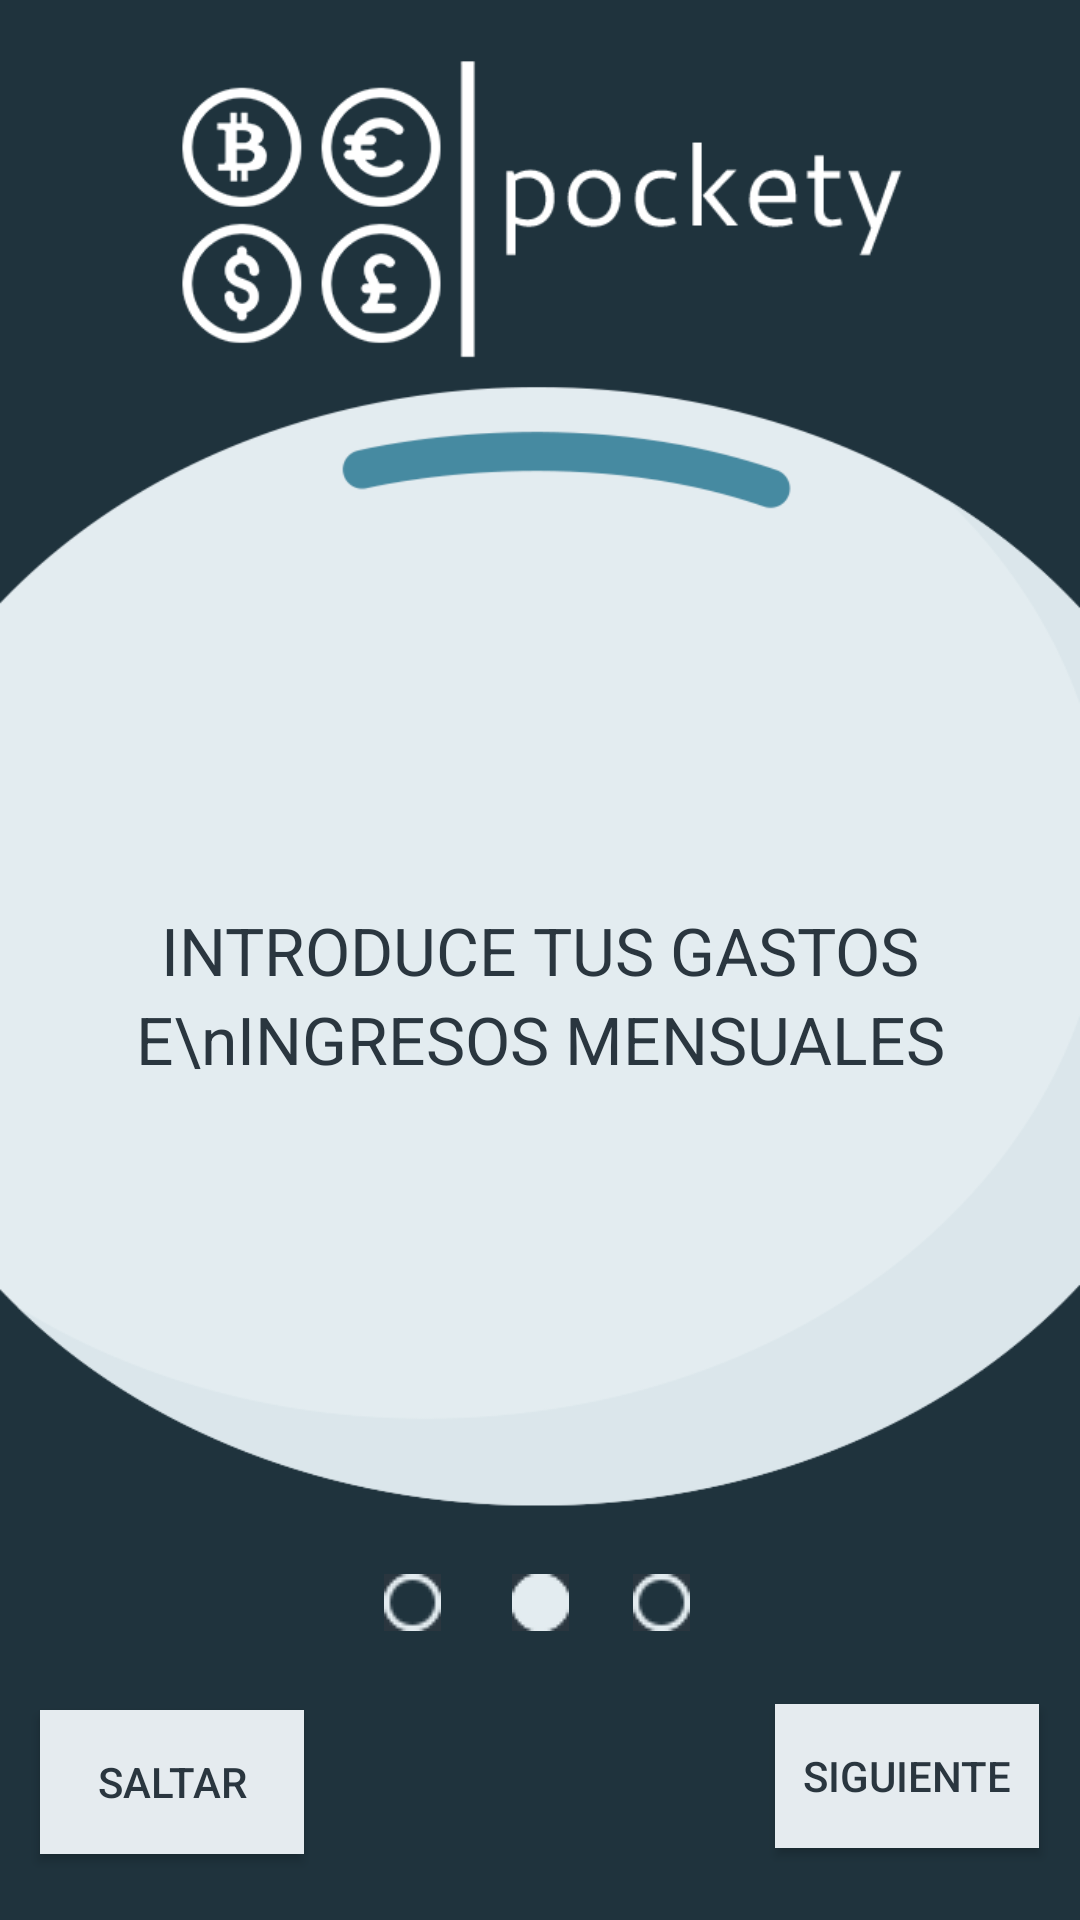

Here is an Android app screen rendered from its layout file. Give the layout XML and the strings, colors and styles it references.
<!-- AndroidManifest.xml: application theme AppTheme -->
<!-- res/layout/activity_onboarding2.xml -->
<?xml version="1.0" encoding="utf-8"?>
<androidx.constraintlayout.widget.ConstraintLayout xmlns:android="http://schemas.android.com/apk/res/android"
    xmlns:app="http://schemas.android.com/apk/res-auto"
    xmlns:tools="http://schemas.android.com/tools"
    android:layout_width="match_parent"
    android:layout_height="match_parent"
    android:background="@drawable/bg01"
    android:clipToPadding="false"
    tools:context=".Onboarding2Act">

    <TextView
        android:id="@+id/txtOnboarding2"
        android:layout_width="wrap_content"
        android:layout_height="wrap_content"
        android:alpha="1"
        android:gravity="center"
        android:inputType="textMultiLine"
        android:lineSpacingExtra="4sp"
        android:text="INTRODUCE TUS GASTOS E\nINGRESOS MENSUALES"
        android:textAppearance="@style/TextAppearance.AppCompat.Body1"
        android:textColor="#2a363f"
        android:textSize="22dp"
        app:fontFamily="sans-serif"
        app:layout_constraintBottom_toBottomOf="parent"
        app:layout_constraintEnd_toEndOf="parent"
        app:layout_constraintStart_toStartOf="parent"
        app:layout_constraintTop_toTopOf="parent"
        app:layout_constraintVertical_bias="0.52"
        tools:visibility="visible" />

    <Button
        android:id="@+id/next"
        android:layout_width="wrap_content"
        android:layout_height="wrap_content"
        android:layout_marginBottom="24dp"
        android:background="#e5ebef"
        android:text="SIGUIENTE"
        android:textColor="#2a363f"
        app:layout_constraintBottom_toBottomOf="parent"
        app:layout_constraintEnd_toEndOf="parent"
        app:layout_constraintHorizontal_bias="0.95"
        app:layout_constraintStart_toStartOf="parent" />

    <Button
        android:id="@+id/saltar"
        android:layout_width="wrap_content"
        android:layout_height="wrap_content"
        android:background="#e5ebef"
        android:text="SALTAR"
        android:textColor="#2a363f"
        app:layout_constraintBottom_toBottomOf="parent"
        app:layout_constraintEnd_toEndOf="parent"
        app:layout_constraintHorizontal_bias="0.049"
        app:layout_constraintStart_toStartOf="parent"
        app:layout_constraintTop_toTopOf="parent"
        app:layout_constraintVertical_bias="0.963" />

    <ImageButton
        android:id="@+id/bullet1"
        android:layout_width="wrap_content"
        android:layout_height="wrap_content"
        android:background="#2a363f"
        app:layout_constraintBottom_toBottomOf="parent"
        app:layout_constraintEnd_toEndOf="parent"
        app:layout_constraintHorizontal_bias="0.375"
        app:layout_constraintStart_toStartOf="parent"
        app:layout_constraintTop_toTopOf="parent"
        app:layout_constraintVertical_bias="0.845"
        app:srcCompat="@drawable/bullet2" />

    <ImageButton
        android:id="@+id/bullet2"
        android:layout_width="wrap_content"
        android:layout_height="wrap_content"
        android:background="#2a363f"
        app:layout_constraintBottom_toBottomOf="parent"
        app:layout_constraintEnd_toEndOf="parent"
        app:layout_constraintStart_toStartOf="parent"
        app:layout_constraintTop_toTopOf="parent"
        app:layout_constraintVertical_bias="0.845"
        app:srcCompat="@drawable/bullet1" />

    <ImageButton
        android:id="@+id/bullet3"
        android:layout_width="wrap_content"
        android:layout_height="wrap_content"
        android:background="#2a363f"
        app:layout_constraintBottom_toBottomOf="parent"
        app:layout_constraintEnd_toEndOf="parent"
        app:layout_constraintHorizontal_bias="0.619"
        app:layout_constraintStart_toStartOf="parent"
        app:layout_constraintTop_toTopOf="parent"
        app:layout_constraintVertical_bias="0.845"
        app:srcCompat="@drawable/bullet2" />

    <ImageView
        android:id="@+id/imageView4"
        android:layout_width="268dp"
        android:layout_height="142dp"
        app:layout_constraintBottom_toBottomOf="parent"
        app:layout_constraintEnd_toEndOf="parent"
        app:layout_constraintHorizontal_bias="0.496"
        app:layout_constraintStart_toStartOf="parent"
        app:layout_constraintTop_toTopOf="parent"
        app:layout_constraintVertical_bias="0.0"
        app:srcCompat="@drawable/logo" />

</androidx.constraintlayout.widget.ConstraintLayout>
<!-- resources referenced by this layout -->
<resources>
  <!-- drawable bg01: png bitmap (drawable, 21163 bytes) -->
  <!-- drawable bullet1: png bitmap (drawable, 1262 bytes) -->
  <!-- drawable bullet2: png bitmap (drawable, 1459 bytes) -->
  <!-- drawable logo: png bitmap (drawable, 13517 bytes) -->
  <style name="AppTheme" parent="Theme.AppCompat.Light.DarkActionBar">
          
          <item name="colorPrimary">@color/colorPrimary</item>
          <item name="colorPrimaryDark">@color/colorPrimaryDark</item>
          <item name="colorAccent">@color/colorAccent</item>
      </style>
  <color name="colorPrimary">#008577</color>
  <color name="colorPrimaryDark">#00574B</color>
  <color name="colorAccent">#D81B60</color>
</resources>
